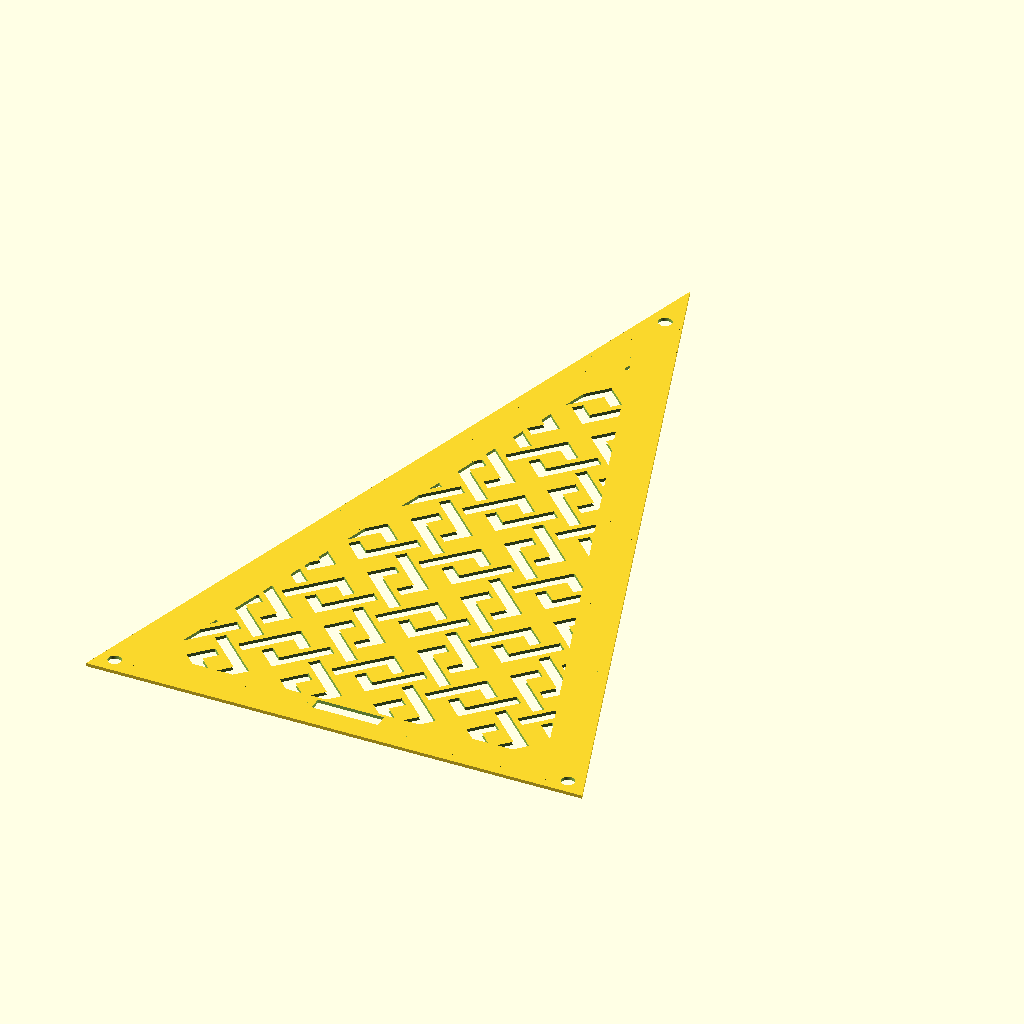
Cell 1: the model at its default parameters.
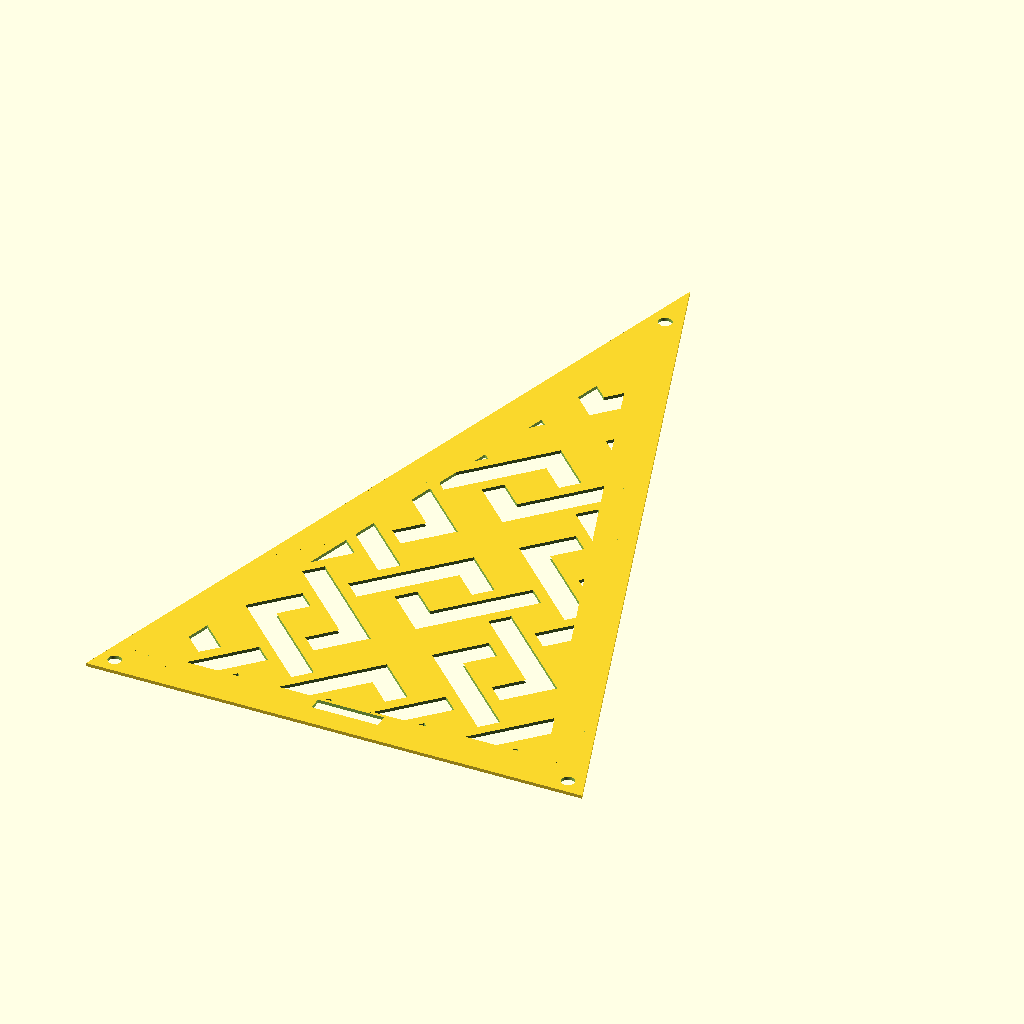
Cell 2: safeScale = 2 (everything else at default).
All cells are drawn from the same view direction (rotation 55°, 0°, 25°, orthographic, colour scheme Cornfield), but the view is re-fitted for each cell, so position and scale can differ between cells as well as the parameter.
The OpenSCAD source (Complete/Complete_21_PolyominoWeave.scad):
// ----- Tiling range -----
tilingColStart = -5;
tilingColEnd   = 5;
tilingRowStart = -5;
tilingRowEnd   = 5;

// ----- Controls -----
safeScale = 1;        // Use 1 for normal OpenSCAD units, 200 for large DXF/mm export
extension = 1 / 18 ;
tileSize  = 0.94;     // spacing that works for this pattern

// ----- Core points -----
p1 = [0,   1/2];
p2 = [1/2, 1/2];
p3 = [1/2, 1/3];

// ----- Direction offsets -----
downLeft  = [-extension, -extension];
upLeft    = [-extension,  extension];
upRight   = [ extension,  extension];
downRight = [ extension, -extension];

// ----- Helper -----
function vAdd(a, b) = [a[0] + b[0], a[1] + b[1]];

// ----- One expanded shape -----
module ExpandedPolyomino()
{
    polygon(points = [
        vAdd(p1, downLeft),
        vAdd(p1, upLeft),
        vAdd(p2, upRight),
        vAdd(p3, downRight),
        vAdd(p3, downLeft),
        vAdd(p2, downLeft)
    ]);
}

// ----- Ring of 4 rotated copies -----
module PolyominoRing()
{
    for (i = [0:3])
    {
        rotate(i * 90)
            rotate(-45)
                ExpandedPolyomino();
    }
}

// ----- Tiling array -----
module PatternArray()
{
    scale([safeScale, safeScale])
    {
        for (col = [tilingColStart : tilingColEnd])
        {
            for (row = [tilingRowStart : tilingRowEnd])
            {
                translate([col * tileSize, row * tileSize])
                    PolyominoRing();
            }
        }
    }
}

//----------------------------

base = 150;
phi = (1 + sqrt(5)) / 2;
holeGap = 8;

leftBase = [-base/2, 0];
rightBase = [base/2, 0];
side = phi * base;
height = sqrt(side*side - (base/2)*(base/2));
apex = [0, height];

module GoldenTriangle()
{
    polygon(points = [leftBase, rightBase, apex]);
}

difference()
{
    GoldenTriangle();
    intersection()
    {
        offset(delta = -12) GoldenTriangle();
        render() translate([0,100,0]) scale(30) PatternArray();
    }
    translate([(-base/2)+holeGap*cos(36), holeGap*sin(36)])circle(r = 2, $fn = 100);
    translate([(base/2)-holeGap*cos(36), holeGap*sin(36)])circle(r = 2, $fn = 100);
    translate([0, height - holeGap * 2 ])circle(r = 2, $fn = 100);
    polygon(points = [[-10, 7], [10,7], [10, 11], [-10,11]]);
}
Parameter table extracted from the source (name, type, default, range or options):
tilingColStart: number, default -5
tilingColEnd: number, default 5
tilingRowStart: number, default -5
tilingRowEnd: number, default 5
safeScale: number, default 1
tileSize: number, default 0.94
